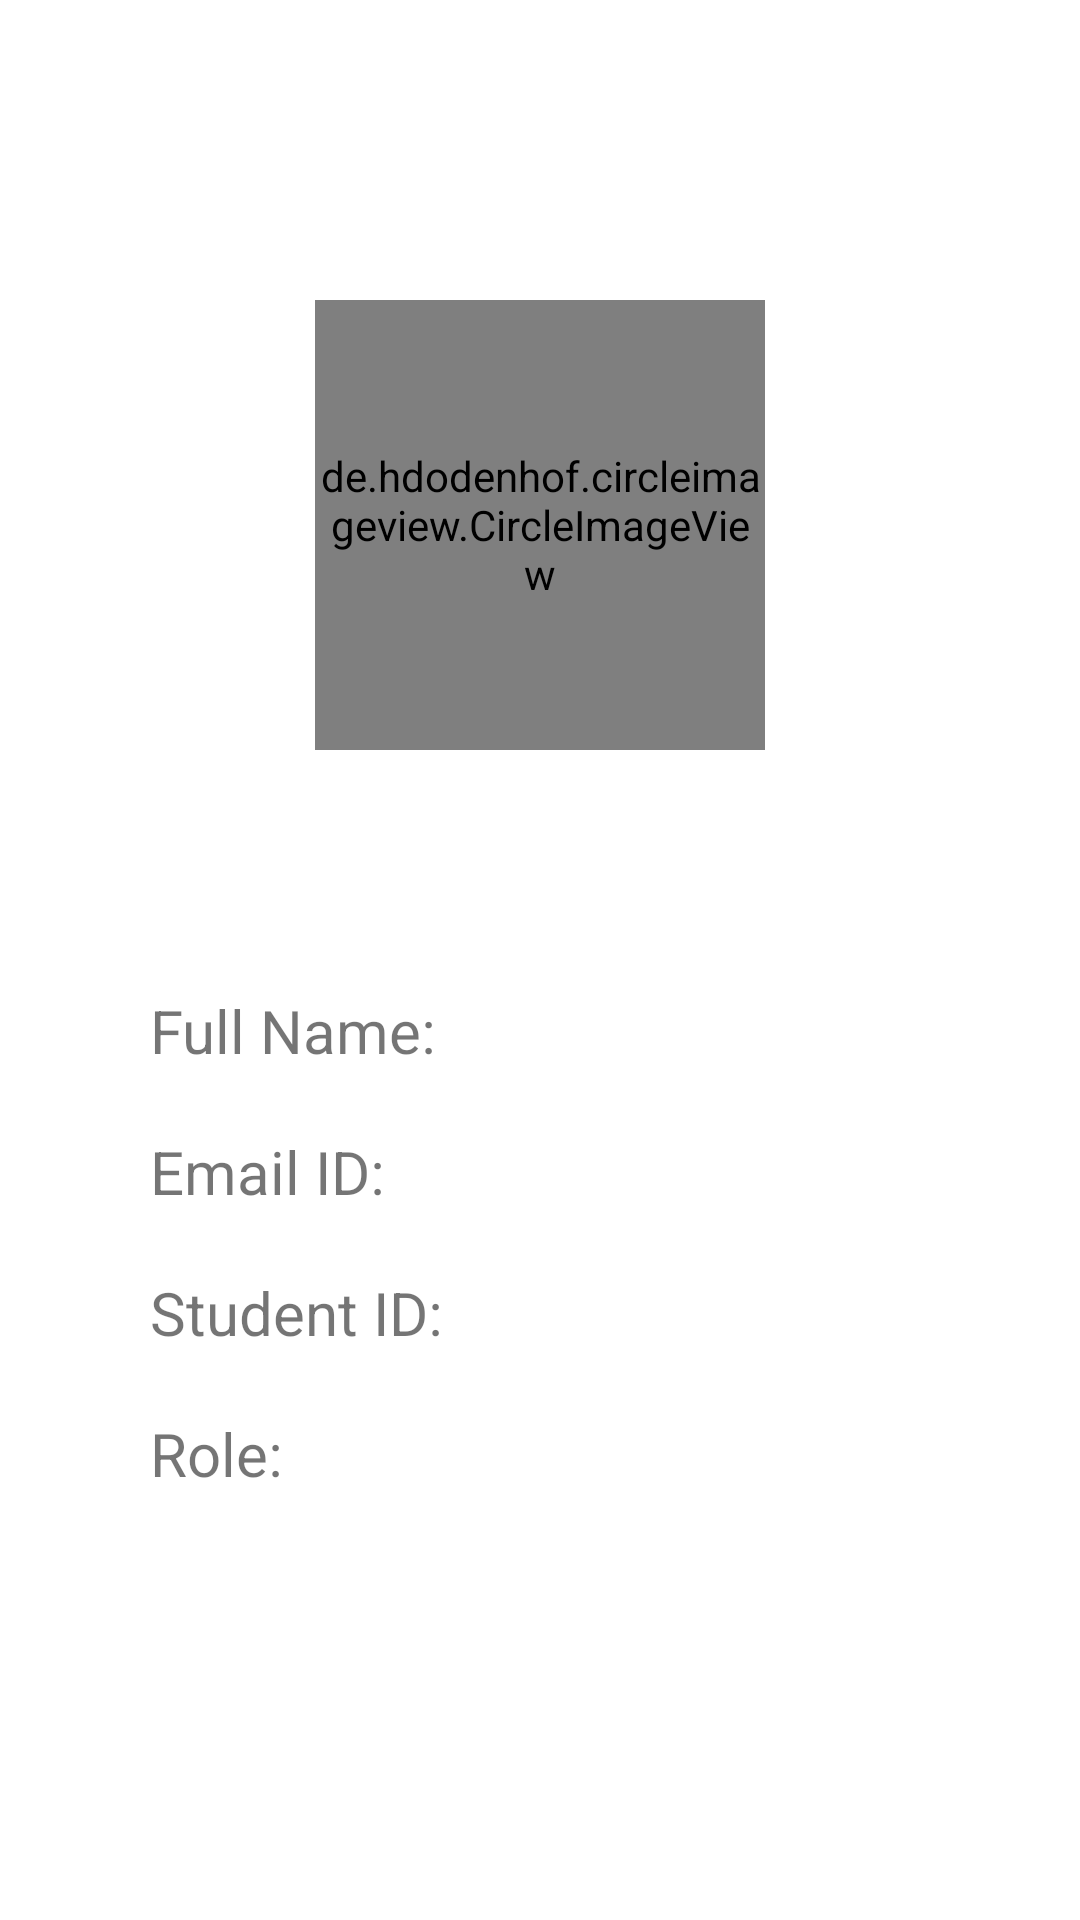

Android layout source for this screen:
<!-- AndroidManifest.xml: application theme Theme.UoSFutsalCoachApp -->
<!-- res/layout/activity_profile.xml -->
<?xml version="1.0" encoding="utf-8"?>
<androidx.constraintlayout.widget.ConstraintLayout xmlns:android="http://schemas.android.com/apk/res/android"
    xmlns:app="http://schemas.android.com/apk/res-auto"
    xmlns:tools="http://schemas.android.com/tools"
    android:layout_width="match_parent"
    android:layout_height="match_parent"
    tools:context=".ProfileActivity">


    <ImageView
        android:id="@+id/memberPicture"
        android:layout_width="150dp"
        android:layout_height="150dp"
        android:layout_marginTop="100dp"
        android:layout_marginBottom="80dp"
        android:background="@drawable/rounded_select_photo"
        app:layout_constraintBottom_toTopOf="@+id/tv_fullName"
        app:layout_constraintEnd_toEndOf="parent"
        app:layout_constraintStart_toStartOf="parent"
        app:layout_constraintTop_toTopOf="parent" />

    <de.hdodenhof.circleimageview.CircleImageView
        android:id="@+id/memberPictureOutline"
        android:layout_width="150dp"
        android:layout_height="150dp"
        app:civ_border_width="4dp"
        app:layout_constraintBottom_toBottomOf="@+id/memberPicture"
        app:layout_constraintStart_toStartOf="@+id/memberPicture"
        app:layout_constraintTop_toTopOf="@+id/memberPicture"
        tools:ignore="MissingConstraints" />

    <TextView
        android:id="@+id/tv_fullName"
        android:layout_width="match_parent"
        android:layout_height="wrap_content"
        app:layout_constraintTop_toBottomOf="@+id/memberPicture"
        android:layout_marginTop="80dp"
        android:layout_marginLeft="50dp"
        android:textSize="20sp"
        android:text="Full Name: "
        />
    <TextView
        android:id="@+id/tv_emailID"
        android:layout_width="match_parent"
        android:layout_height="wrap_content"
        app:layout_constraintTop_toBottomOf="@+id/tv_fullName"
        android:layout_marginTop="20dp"
        android:layout_marginLeft="50dp"
        android:textSize="20sp"
        android:text="Email ID: "
        />
    <TextView
        android:id="@+id/tv_studentID"
        android:layout_width="match_parent"
        android:layout_height="wrap_content"
        app:layout_constraintTop_toBottomOf="@+id/tv_emailID"
        android:layout_marginTop="20dp"
        android:layout_marginLeft="50dp"
        android:textSize="20sp"
        android:text="Student ID: "
        />

    <TextView
        android:id="@+id/tv_role"
        android:layout_width="match_parent"
        android:layout_height="wrap_content"
        app:layout_constraintTop_toBottomOf="@+id/tv_studentID"
        android:layout_marginTop="20dp"
        android:layout_marginLeft="50dp"
        android:textSize="20sp"
        android:text="Role: "
        />
</androidx.constraintlayout.widget.ConstraintLayout>
<!-- resources referenced by this layout -->
<resources>
  <style name="Theme.UoSFutsalCoachApp" parent="Theme.MaterialComponents.Light.DarkActionBar">
          
          <item name="colorPrimary">@color/purple_500</item>
          <item name="colorPrimaryVariant">@color/purple_700</item>
          <item name="colorOnPrimary">@color/white</item>
          
          <item name="colorSecondary">@color/teal_200</item>
          <item name="colorSecondaryVariant">@color/teal_700</item>
          <item name="colorOnSecondary">@color/black</item>
          
          <item name="android:statusBarColor" tools:targetApi="l">@android:color/black</item>
          
      </style>
  <!-- not gathered from this repository: default colours our renderer supplied (Android Studio template values) -->
  <color name="purple_500">#FF6200EE</color>
  <color name="purple_700">#FF3700B3</color>
  <color name="teal_200">#FF03DAC5</color>
  <color name="teal_700">#FF018786</color>
  <color name="black">#FF000000</color>
  <color name="white">#FFFFFFFF</color>
</resources>
